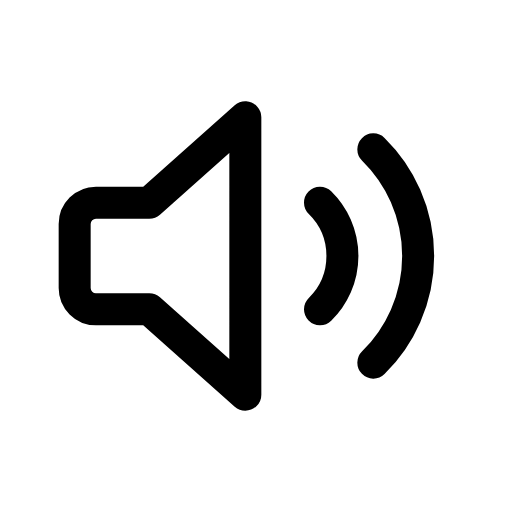
t = 0.00 s
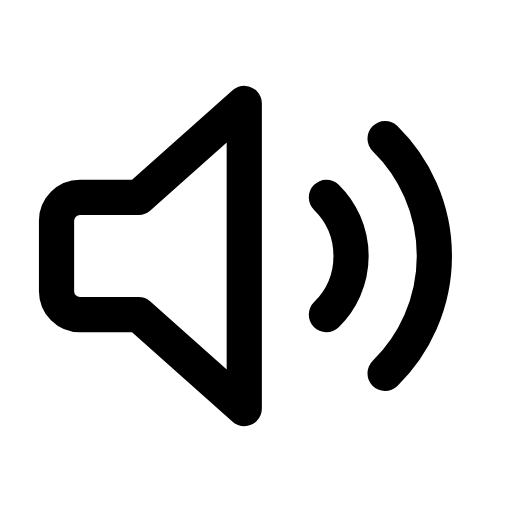
t = 0.12 s
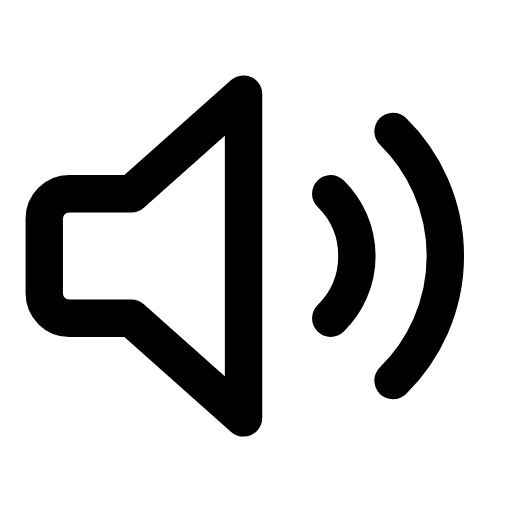
t = 0.29 s
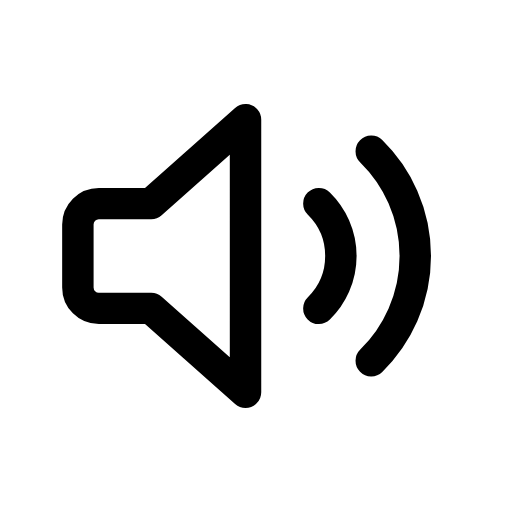
t = 0.39 s
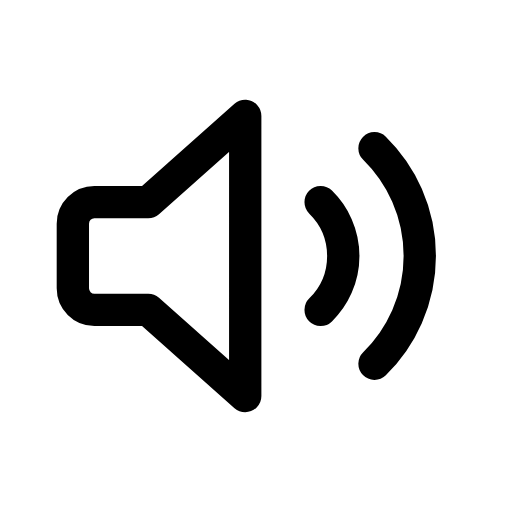
t = 0.52 s
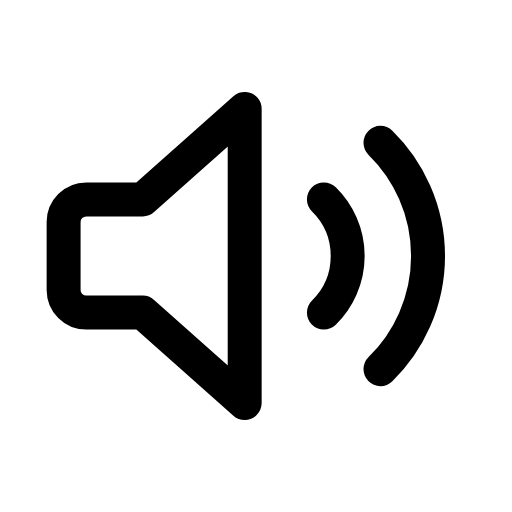
t = 0.65 s

The animated SVG that drew these frames (rendered in a browser with its animation timeline set to each time). Animation: 1 CSS @keyframes rule; one cycle of 0.80 s, repeats indefinitely.

<svg xmlns="http://www.w3.org/2000/svg" viewBox="0 0 24 24" width="24" height="24" class="rd-a-volume-2" data-rd-animate="hover"><style>.rd-a-volume-2{overflow:visible}.rd-a-volume-2 *{transform-box:view-box}.rd-a-volume-2 .a{transform-origin:12px 12px}@media (prefers-reduced-motion:no-preference){.rd-a-volume-2[data-rd-animate="hover"]:hover .a,:hover>.rd-a-volume-2[data-rd-animate="parent"] .a,.rd-a-volume-2[data-rd-animate="play"] .a,.rd-a-volume-2[data-rd-animate="loop"] .a{animation:rd-volume-2-m calc(0.8s*var(--rd-speed,1)) ease-in-out}.rd-a-volume-2[data-rd-animate="loop"] *{animation-iteration-count:infinite!important}@keyframes rd-volume-2-m{0%,100%{scale:1}30%{scale:1.2}55%{scale:.95}75%{scale:1.07}}}</style><g fill="none" stroke="currentColor" stroke-linecap="round" stroke-linejoin="round" stroke-width="1.5"><g class="a"><path d="M4.5 9.5H7l4.5-4v13L7 14.5H4.5a1 1 0 0 1-1-1v-3a1 1 0 0 1 1-1z"/><path d="M15 9.5a3.5 3.5 0 0 1 0 5M17.5 7a7 7 0 0 1 0 10"/></g></g></svg>
